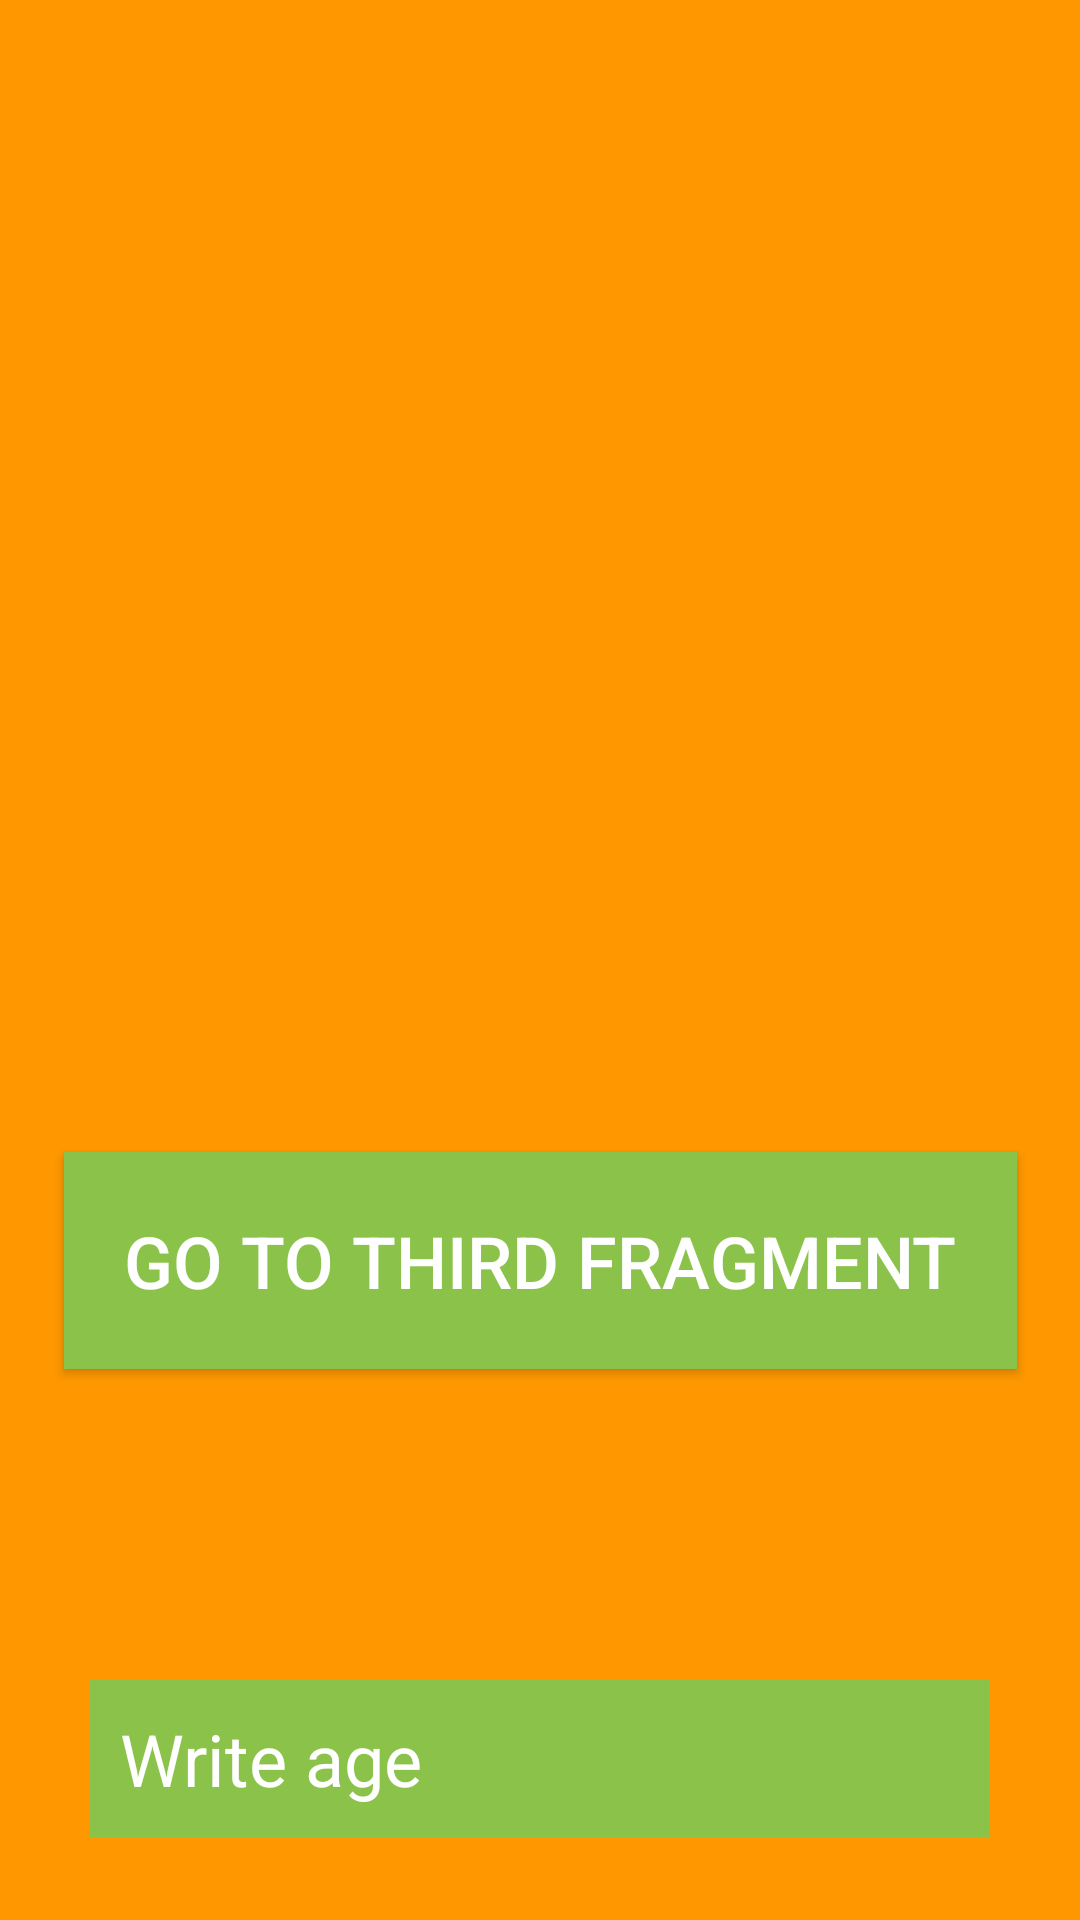

Layout XML and referenced resources for this Android screen:
<!-- AndroidManifest.xml: application theme Theme.Iman_Tunaliev_hw3_2 -->
<!-- res/layout/fragment_second.xml -->
<androidx.constraintlayout.widget.ConstraintLayout xmlns:android="http://schemas.android.com/apk/res/android"
    xmlns:app="http://schemas.android.com/apk/res-auto"
    xmlns:tools="http://schemas.android.com/tools"
    android:layout_width="match_parent"
    android:layout_height="match_parent"
    android:background="@color/orange"
    tools:context="Fragments.SecondFragment">

    <androidx.appcompat.widget.AppCompatButton
        android:id="@+id/second_fragment_button"
        android:layout_width="wrap_content"
        android:layout_height="wrap_content"
        android:layout_marginTop="200dp"
        android:background="@color/green"
        android:padding="20dp"
        android:text="Go to third fragment"
        android:textColor="@color/white"
        android:textSize="24sp"
        app:layout_constraintBottom_toBottomOf="parent"
        app:layout_constraintEnd_toEndOf="parent"
        app:layout_constraintStart_toStartOf="parent"
        app:layout_constraintTop_toTopOf="parent" />

    <TextView
        android:id="@+id/text_view_name"
        android:layout_width="wrap_content"
        android:layout_height="wrap_content"
        android:textColor="@color/white"
        android:textSize="24sp"
        app:layout_constraintBottom_toTopOf="@+id/second_fragment_button"
        app:layout_constraintEnd_toEndOf="@+id/second_fragment_button"
        app:layout_constraintStart_toStartOf="@+id/second_fragment_button"
        app:layout_constraintTop_toTopOf="parent" />

    <EditText
        android:id="@+id/edit_text_age"
        android:layout_width="match_parent"
        android:layout_height="wrap_content"
        android:layout_marginHorizontal="30dp"
        android:layout_marginTop="76dp"
        android:background="@color/green"
        android:hint="Write age"
        android:padding="10dp"
        android:textColorHint="@color/white"
        android:textSize="24sp"
        android:inputType="number"
        app:layout_constraintBottom_toBottomOf="parent"
        app:layout_constraintEnd_toEndOf="parent"
        app:layout_constraintStart_toStartOf="parent"
        app:layout_constraintTop_toBottomOf="@+id/second_fragment_button" />


</androidx.constraintlayout.widget.ConstraintLayout>
<!-- resources referenced by this layout -->
<resources>
  <color name="green">#8BC34A</color>
  <color name="orange">#FF9800</color>
  <color name="white">#FFFFFFFF</color>
  <style name="Theme.Iman_Tunaliev_hw3_2" parent="Theme.MaterialComponents.DayNight.DarkActionBar">
          
          <item name="colorPrimary">@color/purple_500</item>
          <item name="colorPrimaryVariant">@color/purple_700</item>
          <item name="colorOnPrimary">@color/white</item>
          
          <item name="colorSecondary">@color/teal_200</item>
          <item name="colorSecondaryVariant">@color/teal_700</item>
          <item name="colorOnSecondary">@color/black</item>
          
          <item name="android:statusBarColor">?attr/colorPrimaryVariant</item>
          
      </style>
  <color name="purple_500">#FF6200EE</color>
  <color name="purple_700">#FF3700B3</color>
  <color name="teal_200">#FF03DAC5</color>
  <color name="teal_700">#FF018786</color>
  <color name="black">#FF000000</color>
</resources>
